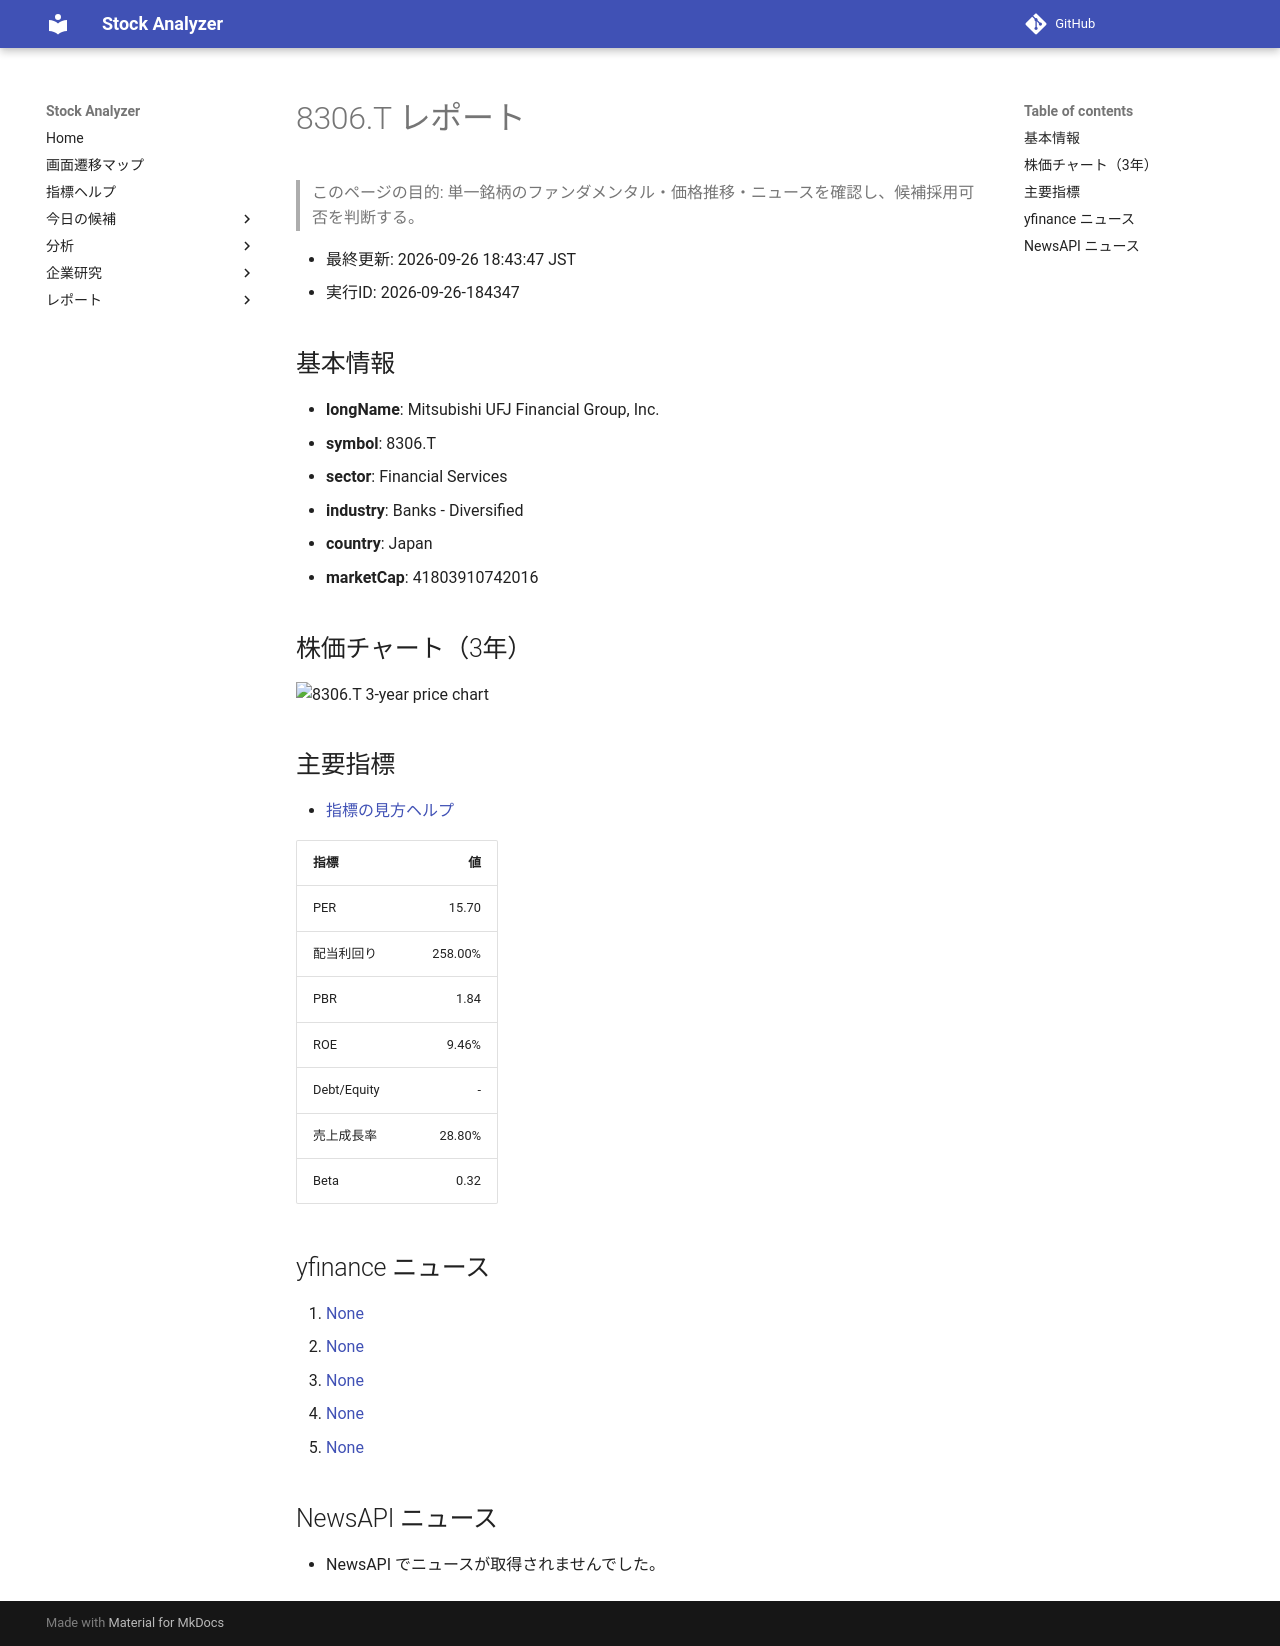

repository: Yumi-note/Making-APP · page: reports/2026-09-26/184347/8306_T/index.html · generator: mkdocs

# 8306.T レポート

> このページの目的: 単一銘柄のファンダメンタル・価格推移・ニュースを確認し、候補採用可否を判断する。

- 最終更新: 2026-09-26 18:43:47 JST
- 実行ID: 2026-09-26-184347

## 基本情報

- **longName**: Mitsubishi UFJ Financial Group, Inc.
- **symbol**: 8306.T
- **sector**: Financial Services
- **industry**: Banks - Diversified
- **country**: Japan
- **marketCap**: 41803910742016

## 株価チャート（3年）

![8306.T 3-year price chart](8306_T_3y.png)

## 主要指標

- [指標の見方ヘルプ](../../../../indicators.md)

| 指標 | 値 |
|---|---:|
| PER | 15.70 |
| 配当利回り | 258.00% |
| PBR | 1.84 |
| ROE | 9.46% |
| Debt/Equity | - |
| 売上成長率 | 28.80% |
| Beta | 0.32 |

## yfinance ニュース

1. [None](None)
2. [None](None)
3. [None](None)
4. [None](None)
5. [None](None)

## NewsAPI ニュース

- NewsAPI でニュースが取得されませんでした。
